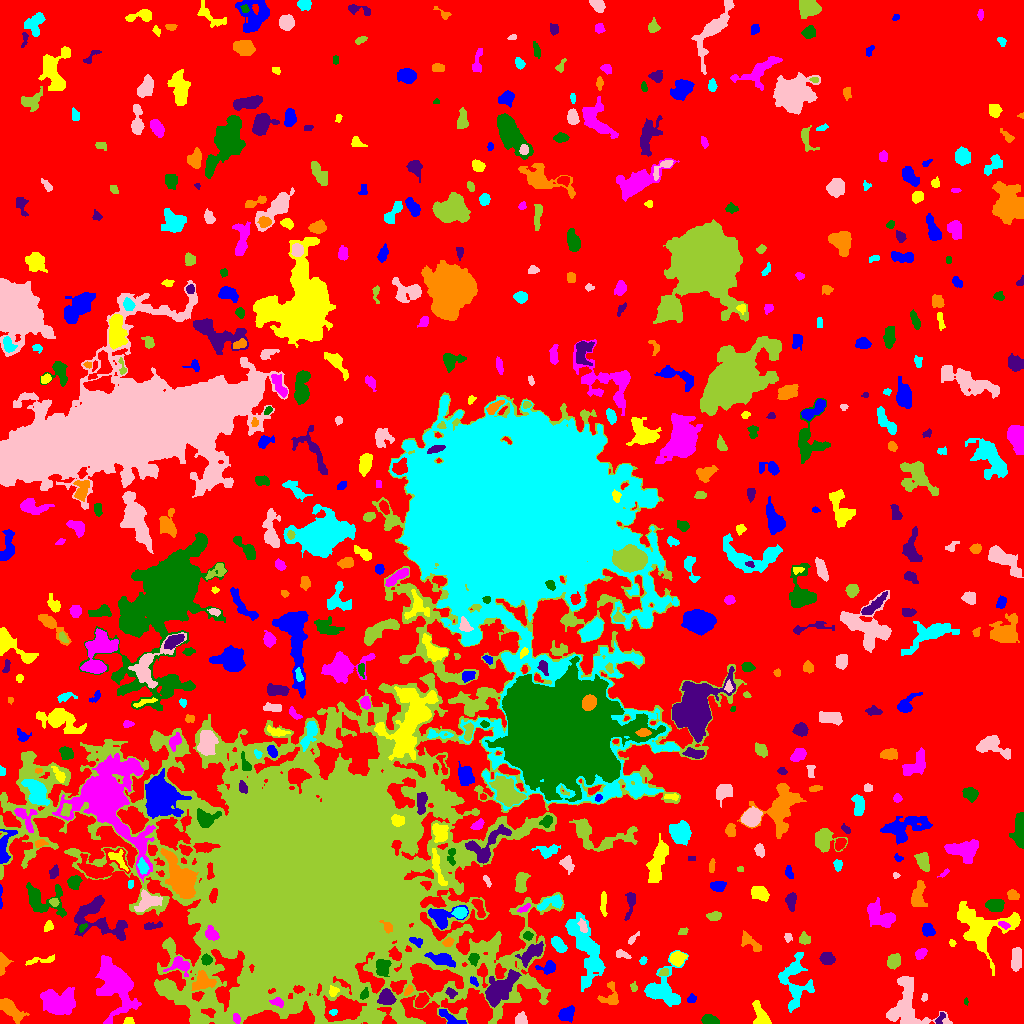

The table this chart was drawn from, first rows:
ID, X, Y, A, B, theta, total_flux, mu_max, mu_median, mu_mean, R_fwhm, R_e, R10, R90, x_start, x_end, y_start, y_end, area, greylevel
0, 516.5, 511, 301.2, 292.5, -0.2539, 787776, 9.0, 1.0, 1.095, 40.3, 202.7, 76.07, 334.7, 0, 1023, 0, 1023, 719337, 1.095
1, 450.7, 4.201, 6.445, 2.062, -0.5287, 283.0, 5.0, 2.0, 1.505, 2.877, 3.827, 1.262, 5.944, 439, 466, 0, 14, 188, 6.505
2, 128.7, 1.971, 2.413, 1.695, 0.02925, 208.0, 7.0, 3.0, 3.104, 2.932, 2.394, 0.9772, 3.868, 123, 134, 0, 6, 67, 6.104
3, 236.7, 4.919, 2.49, 1.667, -1.259, 173.0, 5.0, 2.0, 2.403, 3.241, 2.585, 0.9772, 4.068, 233, 240, 0, 10, 72, 13.4
4, 710.1, 3.347, 4.098, 2.239, -0.2349, 908.0, 12.0, 5.0, 6.053, 4.853, 3.742, 1.493, 5.971, 701, 719, 0, 9, 150, 8.053
5, 940.2, 5.107, 3.597, 1.517, 1.053, 103.0, 3.0, 1.0, 1.321, 3.385, 2.764, 0.9772, 4.107, 935, 945, 0, 11, 78, 6.321
6, 8.962, 15.32, 6.54, 2.927, -0.7404, 1499, 12.0, 3.0, 4.345, 6.232, 5.14, 2.034, 8.406, 0, 29, 0, 25, 345, 10.34
7, 333.2, 11.25, 1.95, 1.3, 0.127, 117.0, 5.0, 2.0, 2.438, 2.646, 2.034, 0.7979, 3.192, 329, 337, 8, 14, 48, 6.438
8, 520.7, 4.242, 2.984, 2.776, 1.076, 236.0, 3.0, 2.0, 1.844, 4.72, 3.523, 1.493, 5.698, 515, 527, 0, 12, 128, 4.844
9, 371.4, 7.406, 4.985, 2.652, -0.3158, 843.0, 9.0, 3.0, 3.714, 4.918, 4.583, 1.784, 7.247, 361, 382, 0, 15, 227, 8.714
10, 164.4, 5.464, 3.809, 3.011, 0.641, 865.0, 10.0, 4.0, 4.139, 5.293, 4.297, 1.693, 6.723, 157, 173, 0, 13, 209, 8.139
11, 566.7, 9.413, 4.081, 3.04, 0.5802, 755.0, 8.0, 4.0, 3.701, 5.944, 4.514, 1.784, 6.864, 558, 574, 1, 18, 204, 6.701
12, 761.3, 7.576, 7.413, 3.01, -1.116, 712.0, 7.0, 2.0, 2.718, 4.853, 4.687, 1.784, 7.695, 752, 771, 0, 23, 262, 5.718
13, 277.4, 21.29, 3.157, 2.055, -0.1808, 237.0, 5.0, 2.0, 2.324, 3.742, 3.09, 1.128, 4.754, 269, 283, 16, 26, 102, 12.32
14, 965.9, 22.1, 1.776, 1.014, -1.551, 62.0, 5.0, 2.0, 2.067, 1.784, 1.596, 0.5642, 2.585, 964, 968, 18, 26, 30, 5.067
15, 386.1, 25.71, 3.58, 3.337, -0.2519, 737.0, 8.0, 3.0, 3.232, 5.67, 4.37, 1.784, 6.887, 377, 396, 19, 35, 228, 10.23
16, 610.1, 27.62, 6.575, 4.747, 1.416, 467.0, 5.0, 2.0, 1.996, 4.72, 4.687, 1.784, 7.674, 597, 618, 19, 42, 234, 4.996
17, 661.9, 33.99, 10.54, 8.776, 1.087, 2990, 13.0, 3.0, 4.17, 6.628, 7.959, 2.877, 13.24, 644, 688, 17, 73, 717, 6.17
18, 924.4, 25.92, 1.964, 1.543, 1.273, 76.0, 3.0, 1.0, 1.583, 2.706, 2.111, 0.7979, 3.432, 921, 927, 22, 30, 48, 4.583
19, 316.7, 16.15, 6.396, 2.841, -1.275, 1278, 13.0, 4.0, 4.973, 4.886, 4.754, 1.784, 7.797, 309, 325, 0, 26, 257, 9.973
20, 421.1, 22.42, 3.332, 2.345, 0.7805, 606.0, 9.0, 3.0, 3.651, 4.406, 3.523, 1.382, 5.67, 415, 429, 16, 31, 166, 9.651
21, 691.5, 24.88, 2.322, 2.09, 0.7571, 97.0, 3.0, 1.0, 1.329, 2.646, 2.646, 0.9772, 4.406, 687, 696, 21, 30, 73, 4.329
22, 333.4, 31.77, 2.503, 2.192, 1.232, 193.0, 6.0, 2.0, 2.193, 3.038, 2.764, 0.9772, 4.583, 329, 339, 27, 38, 88, 9.193
23, 57.79, 21.23, 8.71, 6.28, -0.09442, 3064, 8.0, 4.0, 4.135, 12.11, 9.009, 3.7, 13.53, 40, 75, 9, 36, 741, 8.135
24, 364.2, 29.07, 2.802, 1.511, 1.023, 154.0, 4.0, 2.0, 1.901, 3.827, 2.646, 0.9772, 3.949, 360, 368, 24, 36, 81, 9.901
25, 450.9, 30.76, 2.713, 2.001, -0.712, 126.0, 3.0, 1.0, 1.4, 3.432, 2.877, 1.128, 4.618, 445, 457, 25, 36, 90, 7.4
26, 408.3, 32.73, 2.624, 1.426, 0.9681, 83.0, 3.0, 1.0, 1.122, 2.877, 2.394, 0.7979, 3.742, 404, 413, 28, 39, 74, 8.122
27, 795.3, 39.51, 14.04, 7.889, -1.538, 2280, 11.0, 3.0, 3.295, 4.26, 8.387, 2.764, 13.36, 778, 814, 11, 71, 692, 5.295
28, 906.9, 18.72, 14.79, 11.01, -1.278, 2622, 7.0, 3.0, 2.689, 9.788, 9.641, 3.827, 15, 886, 952, 0, 47, 975, 5.689
29, 633.7, 36.04, 2.203, 1.636, -1.395, 109.0, 4.0, 2.0, 1.847, 3.09, 2.257, 0.7979, 3.827, 630, 637, 32, 42, 59, 4.847
30, 26.45, 44.13, 5.761, 1.889, -0.127, 428.0, 6.0, 2.0, 2.378, 5.046, 4.107, 1.493, 6.433, 12, 38, 40, 49, 180, 7.378
31, 473.9, 41.99, 2.674, 1.568, -0.9758, 114.0, 4.0, 2.0, 1.754, 3.385, 2.523, 0.9772, 4.029, 470, 478, 37, 47, 65, 8.754
32, 980.5, 95.07, 13.52, 10.57, -0.3296, 4080, 12.0, 3.0, 3.236, 7.838, 9.575, 3.385, 16.43, 957, 1020, 48, 122, 1261, 6.236
33, 180.4, 58, 5.665, 4.09, -0.1247, 782.0, 9.0, 3.0, 3.272, 3.742, 4.787, 1.693, 7.756, 163, 189, 47, 67, 239, 8.272
34, 382.4, 56.24, 4.111, 2.998, 1.418, 1061, 12.0, 4.0, 4.758, 5.262, 4.37, 1.693, 6.956, 376, 391, 47, 64, 223, 12.76
35, 498.3, 33.44, 10.07, 4.526, 0.7649, 2122, 10.0, 3.0, 3.134, 6.794, 7.291, 2.646, 12.31, 485, 521, 16, 54, 677, 8.134
36, 202.2, 41.29, 5.146, 3.806, 0.3451, 1079, 10.0, 3.0, 3.597, 5.382, 4.983, 1.871, 8.425, 191, 216, 33, 53, 300, 9.597
37, 793.7, 54.16, 2.079, 1.768, -0.9028, 82.0, 3.0, 1.0, 1.281, 2.877, 2.394, 0.7979, 3.742, 789, 798, 51, 59, 64, 6.281
38, 1016, 63.99, 5.958, 2.026, 1.541, 465.0, 6.0, 2.0, 2.004, 5.293, 4.107, 1.693, 6.408, 1011, 1021, 52, 76, 232, 6.004
39, 663.3, 50.77, 2.481, 1.887, 0.5163, 134.0, 4.0, 2.0, 1.887, 3.827, 2.764, 0.9772, 4.222, 658, 668, 48, 55, 71, 6.887
40, 761.0, 51.5, 2.291, 0.8165, -0.0, 24.0, 1.0, 0.0, 0.4528, 2.764, 1.871, 0.7979, 2.585, 758, 764, 48, 55, 53, 4.453
41, 548.4, 55.81, 4.122, 3.115, 0.2859, 387.0, 5.0, 2.0, 2.304, 4.82, 3.989, 1.596, 6.206, 535, 555, 49, 63, 168, 6.304
42, 39.38, 62.92, 8.25, 1.273, 0.08436, 113.0, 3.0, 1.0, 0.7687, 2.764, 3.141, 1.262, 4.918, 25, 54, 58, 69, 147, 7.769
43, 115.2, 40.49, 14.1, 7.489, -1.201, 5963, 11.0, 4.0, 4.494, 12.48, 10.9, 4.478, 17.45, 95, 141, 0, 68, 1327, 7.494
44, 206.6, 63.91, 2.271, 2.082, -0.5655, 363.0, 10.0, 3.0, 3.49, 3.432, 2.764, 0.9772, 4.406, 201, 212, 58, 70, 104, 11.49
45, 827, 64.84, 3.388, 2.861, -0.2259, 536.0, 6.0, 3.0, 3.19, 5.642, 4.029, 1.596, 6.232, 819, 835, 59, 71, 168, 6.19
46, 2.235, 59.99, 5.628, 2.394, 1.52, 446.0, 8.0, 2.0, 2.841, 3.949, 3.7, 1.382, 5.971, 0, 13, 48, 71, 157, 7.841
47, 642.8, 62.62, 1.852, 1.413, 0.8979, 66.0, 3.0, 1.0, 1.2, 2.459, 2.034, 0.7979, 3.29, 639, 647, 59, 67, 55, 5.2
48, 621.6, 69.37, 3.579, 1.822, -0.3102, 260.0, 6.0, 2.0, 2.574, 3.785, 3.038, 1.128, 4.82, 616, 631, 65, 74, 101, 5.574
49, 893.2, 61.69, 3.347, 2.8, 1.044, 778.0, 10.0, 4.0, 4.251, 5.046, 3.827, 1.493, 6.129, 887, 900, 54, 70, 183, 7.251
50, 931.9, 56.19, 7.002, 6.068, -1.037, 1398, 10.0, 2.0, 2.807, 4.951, 6.531, 2.326, 10.66, 913, 943, 41, 77, 498, 5.807
51, 442.6, 64.03, 6.319, 2.713, -0.2684, 1100, 10.0, 3.0, 3.915, 5.557, 4.754, 1.784, 7.939, 424, 455, 56, 71, 281, 14.91
52, 677.3, 65.18, 3.581, 3.07, 0.4622, 804.0, 9.0, 4.0, 4.144, 5.109, 4.222, 1.693, 6.652, 669, 687, 57, 72, 194, 8.144
53, 921, 69.88, 2.834, 1.881, 0.7525, 252.0, 6.0, 2.0, 2.23, 3.785, 2.877, 1.128, 4.618, 915, 927, 64, 75, 113, 8.23
54, 473.7, 64.83, 2.617, 2.301, 1.469, 427.0, 10.0, 3.5, 3.882, 3.613, 3.038, 1.128, 4.886, 468, 479, 57, 70, 110, 11.88
55, 532.2, 70.76, 7.247, 3.066, 0.6703, 918.0, 8.0, 3.0, 2.961, 5.781, 5.412, 2.034, 8.575, 515, 543, 56, 82, 310, 8.961
56, 448.1, 81.41, 2.412, 1.97, 0.4327, 288.0, 8.0, 3.0, 3.31, 3.385, 2.706, 0.9772, 4.406, 442, 454, 77, 86, 87, 10.31
57, 558.7, 78.56, 4.478, 2.463, -0.8865, 560.0, 7.0, 3.0, 2.995, 4.754, 4.222, 1.596, 6.531, 551, 567, 71, 87, 187, 5.995
58, 632.9, 84.74, 4.269, 1.357, 0.8232, 114.0, 3.0, 1.0, 1.541, 3.192, 2.706, 0.9772, 4.37, 628, 639, 79, 92, 74, 4.541
59, 804.7, 84.08, 2.754, 2.524, -0.7463, 269.0, 5.0, 2.0, 2.299, 3.909, 3.29, 1.262, 5.232, 799, 810, 79, 92, 117, 5.299
... 543 more rows
